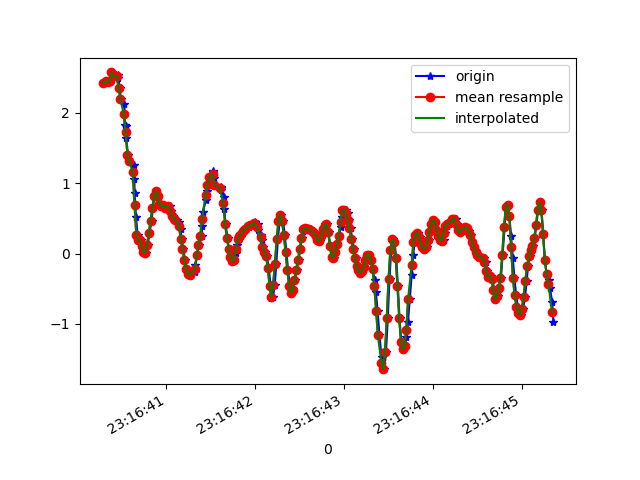

Data behind this chart, as committed beside it:
1617837400294, 533043914511649, 2.4184954, 0.29879078, 0.8076605
1617837400322, 533043933508449, 2.449, 0.7948, 0.6598
1617837400340, 533043952505249, 2.436, 0.3477, 0.5694
1617837400363, 533043971526817, 2.45, 0.7349, 0.3251
1617837400382, 533043990523633, 2.571, 0.4344, 0.1944
1617837400405, 533044009728017, 2.53, 0.5321, -0.06465
1617837400455, 533044028744593, 2.542, 0.5651, -0.2369
1617837400458, 533044047761153, 2.491, 0.6018, -0.4361
1617837400474, 533044066802561, 2.349, 0.6665, -0.5656
1617837400486, 533044085819137, 2.196, 0.3587, -0.6755
1617837400527, 533044104835745, 2.125, 0.7007, -0.7928
1617837400529, 533044123913537, 1.827, 0.4393, -0.8832
1617837400543, 533044142934081, 1.808, 0.6116, -1.038
1617837400545, 533044161979425, 1.634, 0.515, -1.097
1617837400569, 533044181000001, 1.397, 0.03856, -1.269
1617837400583, 533044200020577, 1.308, 0.5126, -1.416
1617837400636, 533044219051297, 1.258, 0.1216, -1.477
1617837400638, 533044238072385, 1.065, 0.2792, -1.661
1617837400641, 533044257093505, 0.862, 0.2524, -1.747
1617837400657, 533044276139393, 0.515, -0.1838, -1.745
1617837400675, 533044295160513, 0.2634, -0.1019, -1.675
1617837400694, 533044314214209, 0.1901, 0.02879, -1.549
1617837400713, 533044333236737, 0.1901, -0.08728, -1.347
1617837400732, 533044352284097, 0.1131, -0.3133, -1.13
1617837400751, 533044371306625, 0.02146, -0.4061, -0.9174
1617837400770, 533044390329153, 0.01413, -0.3512, -0.7134
1617837400790, 533044409351681, 0.1229, -0.3377, -0.5326
1617837400808, 533044428395521, 0.2866, -0.3084, -0.3505
1617837400832, 533044447417985, 0.4625, -0.1056, -0.1612
1617837400846, 533044466440321, 0.6433, 0.2047, 0.05507
1617837400865, 533044485462721, 0.8119, 0.3379, 0.3031
1617837400884, 533044504509953, 0.8864, 0.1901, 0.5877
1617837400904, 533044523566273, 0.8205, -0.03108, 0.859
1617837400923, 533044542589761, 0.7032, -0.09461, 1.074
1617837400946, 533044561613313, 0.6726, 0.02146, 1.24
1617837400965, 533044580636801, 0.6861, 0.1302, 1.395
1617837400983, 533044599685121, 0.669, 0.14, 1.53
1617837400998, 533044618708033, 0.6372, 0.1901, 1.615
1617837401021, 533044637731585, 0.6665, 0.2854, 1.667
1617837401037, 533044656779841, 0.6739, 0.2829, 1.662
1617837401056, 533044675803329, 0.6103, 0.212, 1.603
1617837401075, 533044694826817, 0.5346, 0.212, 1.493
1617837401094, 533044713875073, 0.493, 0.3367, 1.36
1617837401113, 533044732905153, 0.4821, 0.4833, 1.213
1617837401143, 533044751928833, 0.4466, 0.5419, 1.074
1617837401158, 533044770952449, 0.344, 0.5236, 0.9482
1617837401170, 533044790000897, 0.2072, 0.4906, 0.8321
1617837401189, 533044809024577, 0.07033, 0.4478, 0.7625
1617837401208, 533044828041921, -0.08605, 0.3758, 0.7221
1617837401228, 533044847065409, -0.2168, 0.2939, 0.7038
1617837401248, 533044866088961, -0.295, 0.2377, 0.6818
1617837401269, 533044885137281, -0.3072, 0.1827, 0.6476
1617837401322, 533044904160769, -0.2656, 0.1412, 0.6061
1617837401325, 533044923155201, -0.1691, 0.1607, 0.5438
1617837401344, 533044942178177, -0.02252, 0.2084, 0.4607
1617837401366, 533044961225857, 0.1204, 0.2108, 0.3703
1617837401397, 533044980248705, 0.245, 0.1949, 0.2811
1617837401400, 533044999271553, 0.3978, 0.2169, 0.1663
1617837401407, 533045018294401, 0.5883, 0.2487, 0.03308
1617837401448, 533045037324673, 0.7667, 0.2988, -0.09398
1617837401451, 533045056372481, 0.8828, 0.3354, -0.2027
... 206 more rows
